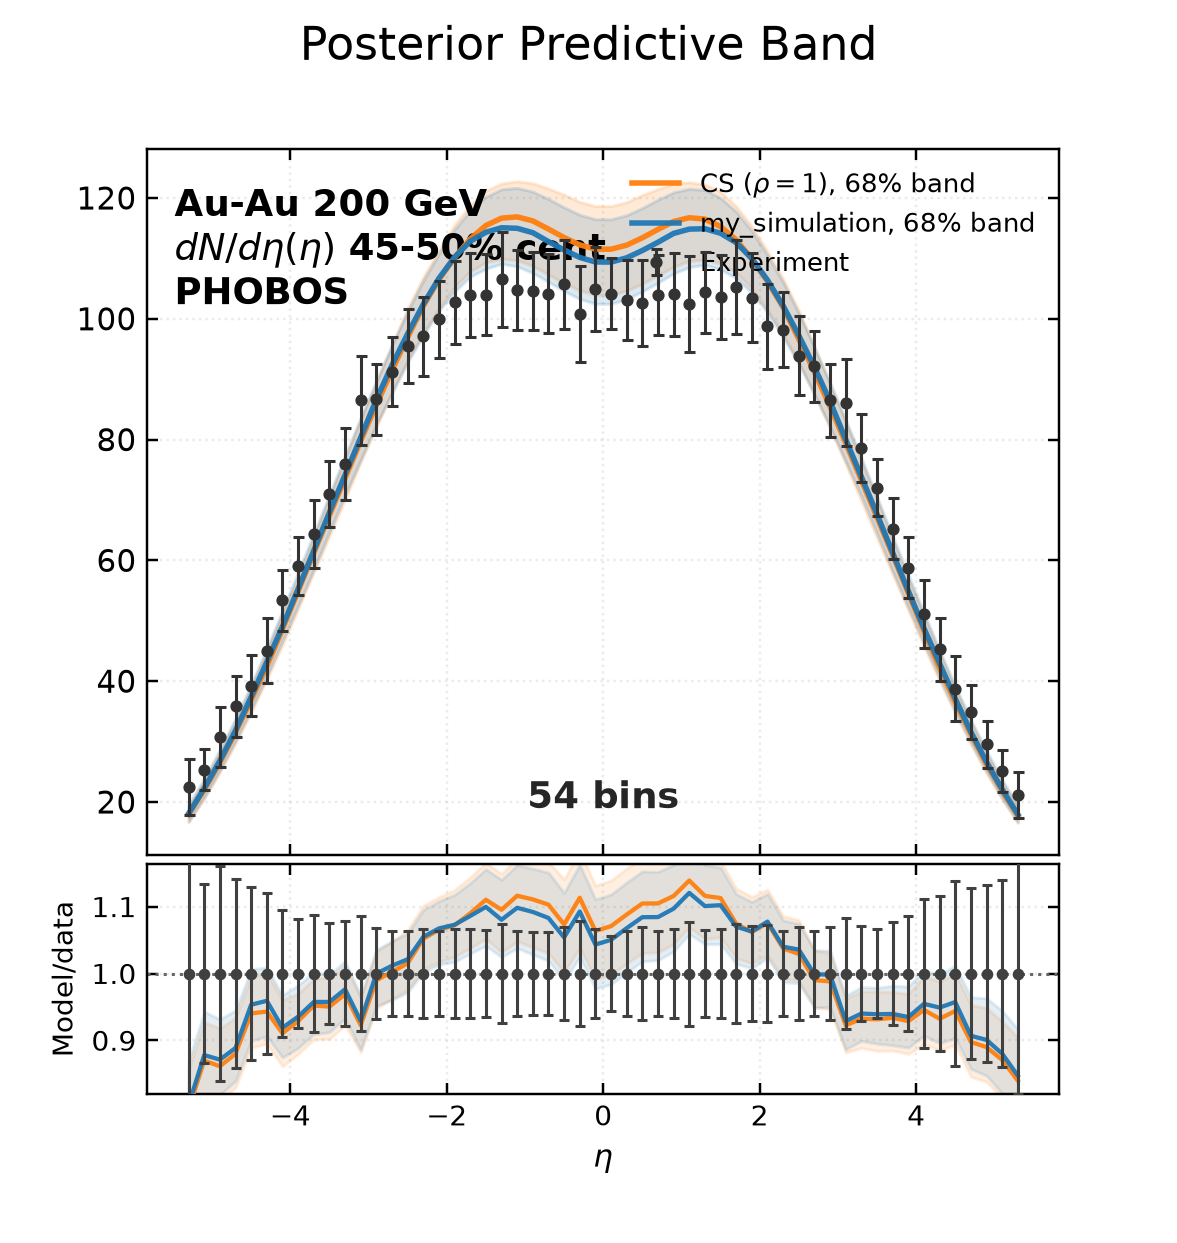

The file beside this chart, header and first rows:
bin_low, bin_high, experiment, experimental_std, q16, median, q84, my_simulation_q16, my_simulation_median, my_simulation_q84
-5.4, -5.2, 22.5, 4.637, 16.64, 17.93, 19.29, 16.78, 18.08, 19.56
-5.2, -5.0, 25.35, 3.38, 20.58, 22.04, 23.51, 20.76, 22.25, 23.91
-5.0, -4.8, 30.8, 4.951, 24.95, 26.53, 28.27, 25.21, 26.83, 28.69
-4.8, -4.6, 35.83, 5.072, 29.72, 31.53, 33.46, 30.07, 31.85, 33.87
-4.6, -4.4, 39.23, 5.075, 34.86, 36.89, 39.05, 35.28, 37.4, 39.49
-4.4, -4.2, 45.03, 5.392, 40.31, 42.46, 45.05, 40.81, 43.19, 45.44
-4.2, -4.0, 53.39, 5.068, 45.98, 48.62, 51.29, 46.68, 49.06, 51.67
-4.0, -3.8, 59.1, 4.817, 51.98, 54.9, 57.32, 52.52, 55.28, 58.07
-3.8, -3.6, 64.33, 5.602, 57.99, 61.25, 63.83, 58.49, 61.6, 64.45
-3.6, -3.4, 70.97, 5.4, 64.02, 67.46, 70.53, 64.75, 67.96, 70.87
-3.4, -3.2, 75.97, 5.993, 70.09, 73.61, 76.87, 70.85, 74.18, 77.38
-3.2, -3.0, 86.48, 7.386, 76.29, 79.79, 83.35, 76.64, 80.34, 83.64
-3.0, -2.8, 86.65, 5.888, 82.08, 85.77, 89.46, 82.48, 86.64, 89.77
-2.8, -2.6, 91.27, 5.77, 87.83, 91.49, 95.6, 87.66, 92.33, 95.7
-2.6, -2.4, 95.48, 6.099, 93.15, 96.93, 101.7, 92.77, 97.52, 101.2
-2.4, -2.2, 97.07, 6.522, 97.72, 102.1, 106.9, 97.23, 102.4, 106.3
-2.2, -2.0, 99.95, 6.365, 101.7, 106.5, 111.4, 101.3, 106.7, 110.8
-2.0, -1.8, 102.7, 6.906, 105.3, 110.1, 115.6, 104.5, 110.2, 114.8
-1.8, -1.6, 103.9, 6.959, 107.8, 113.2, 118.8, 107, 112.8, 117.9
-1.6, -1.4, 104, 6.692, 109.4, 115.4, 121.2, 108.3, 114.3, 120.2
-1.4, -1.2, 106.5, 7.843, 109.9, 116.7, 122.4, 109.1, 115.1, 121.5
-1.2, -1.0, 104.7, 6.625, 109.7, 116.9, 122.8, 108.7, 115, 121.7
-1.0, -0.8, 104.6, 6.524, 108.7, 116.2, 122.5, 107.6, 114.2, 121.1
-0.8, -0.6, 104.1, 6.535, 107.3, 114.9, 121.6, 106.1, 112.8, 119.8
-0.6, -0.4, 105.7, 7.369, 105.9, 113.4, 120.5, 104.6, 111.4, 118.5
-0.4, -0.2, 100.8, 7.982, 104.7, 112.2, 119.4, 103.3, 110.2, 117.2
-0.2, 0.0, 104.9, 6.945, 104, 111.5, 118.7, 102.5, 109.4, 116.5
0.0, 0.2, 104.1, 5.911, 103.9, 111.5, 118.7, 102.5, 109.4, 116.5
0.2, 0.4, 103.1, 6.59, 104.6, 112.2, 119.3, 103.2, 110.1, 117.2
0.4, 0.6, 102.6, 7.106, 105.8, 113.4, 120.5, 104.5, 111.3, 118.4
0.6, 0.8, 103.9, 6.67, 107.2, 114.8, 121.5, 106, 112.7, 119.7
0.8, 1.0, 104, 6.872, 108.6, 116.1, 122.3, 107.5, 114.1, 120.9
1.0, 1.2, 102.5, 7.968, 109.6, 116.7, 122.6, 108.5, 114.8, 121.5
1.2, 1.4, 104.4, 6.755, 109.8, 116.5, 122.2, 109, 114.9, 121.3
1.4, 1.6, 103.6, 6.931, 109.2, 115.3, 121, 108.1, 114.2, 120
1.6, 1.8, 105.2, 7.791, 107.7, 113.1, 118.6, 106.7, 112.6, 117.8
1.8, 2.0, 103.5, 7.365, 105, 109.9, 115.3, 104.3, 110, 114.6
2.0, 2.2, 98.73, 7.11, 101.4, 106.2, 111.2, 101, 106.4, 110.5
2.2, 2.4, 98.2, 6.248, 97.46, 101.9, 106.6, 96.92, 102.1, 106
2.4, 2.6, 93.87, 6.509, 92.85, 96.63, 101.4, 92.51, 97.24, 100.9
2.6, 2.8, 92.12, 5.915, 87.55, 91.21, 95.29, 87.36, 92.01, 95.34
2.8, 3.0, 86.48, 5.992, 81.8, 85.46, 89.08, 82.17, 86.34, 89.43
3.0, 3.2, 86.13, 7.176, 75.97, 79.45, 82.9, 76.37, 80.01, 83.28
3.2, 3.4, 78.56, 5.611, 69.81, 73.26, 76.46, 70.63, 73.86, 76.98
3.4, 3.6, 72.05, 4.746, 63.71, 67.12, 70.12, 64.49, 67.66, 70.51
3.6, 3.8, 65.21, 5.068, 57.69, 60.9, 63.41, 58.21, 61.27, 64.02
3.8, 4.0, 58.76, 5.022, 51.7, 54.57, 56.96, 52.24, 54.94, 57.63
4.0, 4.2, 51.09, 5.678, 45.7, 48.3, 50.86, 46.35, 48.77, 51.32
4.2, 4.4, 45.25, 5.26, 40.04, 42.18, 44.7, 40.52, 42.94, 45.15
4.4, 4.6, 38.76, 5.358, 34.63, 36.59, 38.77, 35.03, 37.11, 39.23
4.6, 4.8, 34.86, 4.48, 29.47, 31.29, 33.21, 29.89, 31.61, 33.63
4.8, 5.0, 29.56, 3.916, 24.77, 26.31, 28.04, 25.04, 26.63, 28.47
5.0, 5.2, 25.1, 3.528, 20.43, 21.86, 23.3, 20.6, 22.09, 23.71
5.2, 5.4, 21.17, 3.83, 16.52, 17.78, 19.15, 16.68, 17.94, 19.41
